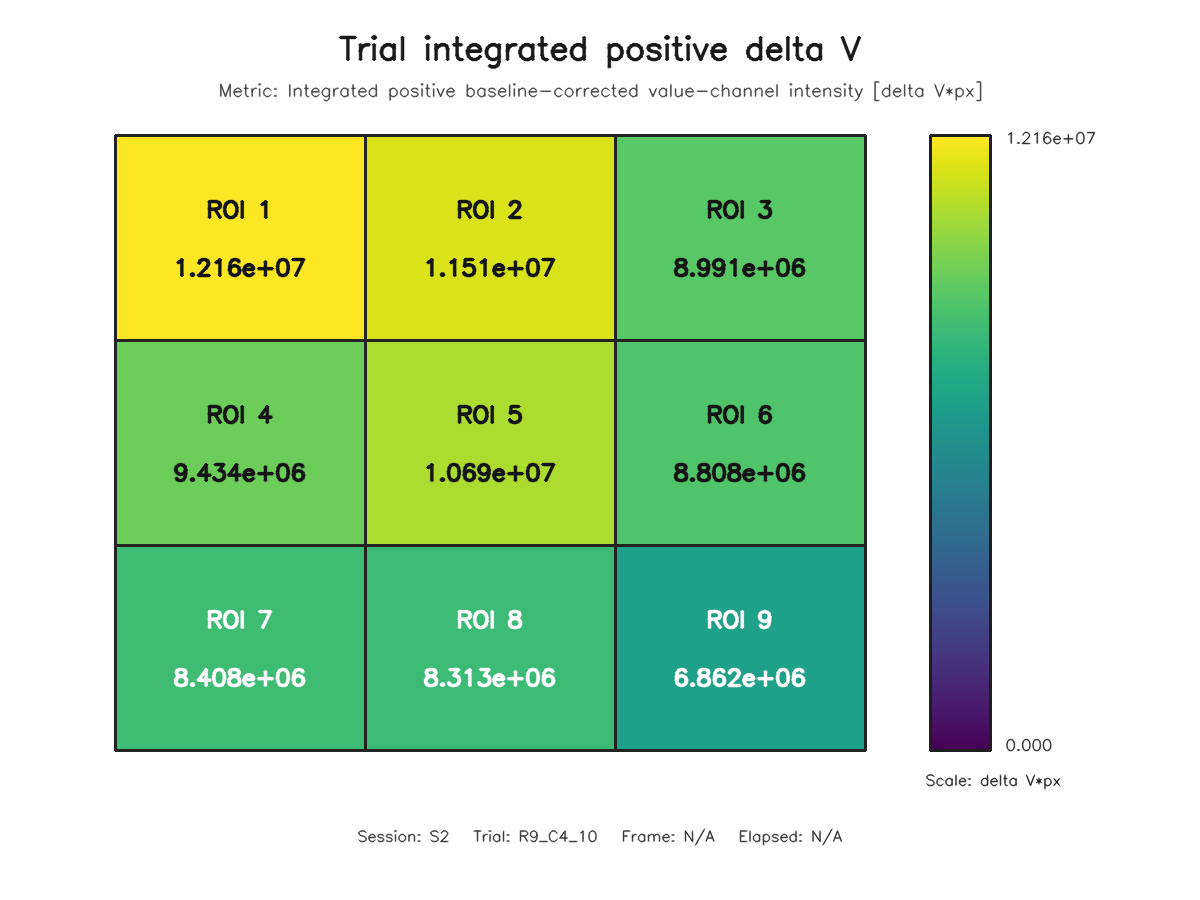

The data file committed next to this chart (first rows):
roi, row, column, value
1, 1, 1, 12159142
2, 1, 2, 11506129
3, 1, 3, 8990854
4, 2, 1, 9434195
5, 2, 2, 10689267
6, 2, 3, 8807598
7, 3, 1, 8408103
8, 3, 2, 8313173
9, 3, 3, 6862259
